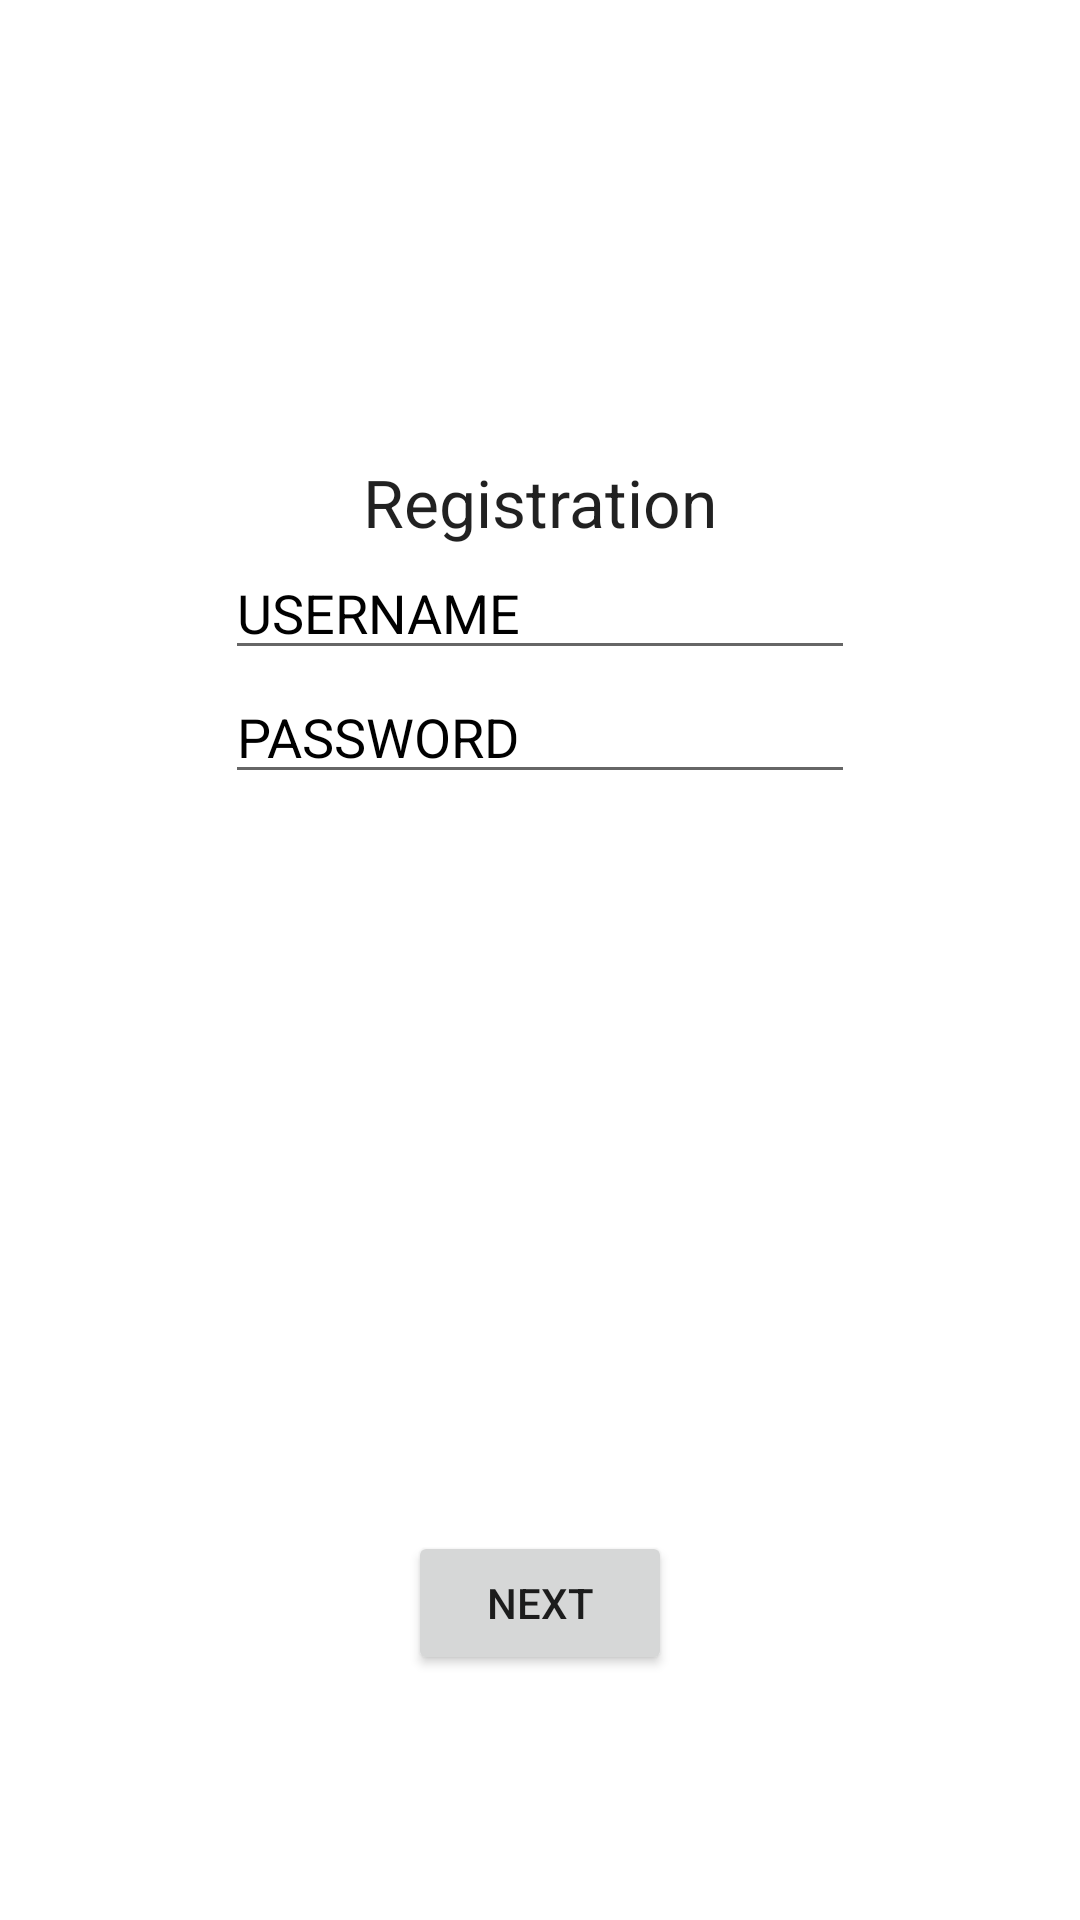

Produce the Android XML layout that renders to this screen, including the resource entries it uses.
<!-- AndroidManifest.xml: application theme Theme.Github -->
<!-- res/layout/fragment_enter_details.xml -->
<?xml version="1.0" encoding="utf-8"?>
<androidx.constraintlayout.widget.ConstraintLayout
    xmlns:android="http://schemas.android.com/apk/res/android"
    xmlns:app="http://schemas.android.com/apk/res-auto"
    xmlns:tools="http://schemas.android.com/tools"
    android:layout_width="match_parent"
    android:layout_height="match_parent" >

    <TextView
        android:id="@+id/error"
        android:layout_width="wrap_content"
        android:layout_height="wrap_content"
        android:text="Something went wrong, please try again"
        android:textAppearance="@style/TextAppearance.AppCompat.Medium"
        android:textColor="@color/colorAccent"
        android:visibility="invisible"
        app:layout_constraintBottom_toTopOf="@+id/next"
        app:layout_constraintEnd_toEndOf="parent"
        app:layout_constraintStart_toStartOf="parent"
        app:layout_constraintTop_toBottomOf="@+id/password" />

    <TextView
        android:id="@+id/textView"
        android:layout_width="wrap_content"
        android:layout_height="wrap_content"
        android:text="Registration"
        android:textAppearance="@style/TextAppearance.AppCompat.Large"
        app:layout_constraintBottom_toBottomOf="parent"
        app:layout_constraintLeft_toLeftOf="parent"
        app:layout_constraintRight_toRightOf="parent"
        app:layout_constraintTop_toTopOf="parent"
        app:layout_constraintVertical_bias="0.25" />

    <EditText
        android:id="@+id/username"
        android:layout_width="wrap_content"
        android:layout_height="wrap_content"
        android:ems="10"
        android:hint="USERNAME"
        android:textColorHint="@android:color/black"
        android:inputType="textPersonName"
        app:layout_constraintEnd_toEndOf="parent"
        app:layout_constraintStart_toStartOf="parent"
        app:layout_constraintTop_toBottomOf="@+id/textView" />

    <EditText
        android:id="@+id/password"
        android:layout_width="wrap_content"
        android:layout_height="wrap_content"
        android:ems="10"
        android:hint="PASSWORD"
        android:textColorHint="@android:color/black"
        android:imeOptions="actionDone"
        android:inputType="textPassword"
        app:layout_constraintEnd_toEndOf="parent"
        app:layout_constraintStart_toStartOf="parent"
        app:layout_constraintTop_toBottomOf="@+id/username" />

    <Button
        android:id="@+id/next"
        android:layout_width="wrap_content"
        android:layout_height="wrap_content"
        android:text="NEXT"
        app:layout_constraintBottom_toBottomOf="parent"
        app:layout_constraintEnd_toEndOf="parent"
        app:layout_constraintStart_toStartOf="parent"
        app:layout_constraintTop_toBottomOf="@+id/password"
        app:layout_constraintVertical_bias="0.75" />

</androidx.constraintlayout.widget.ConstraintLayout>
<!-- resources referenced by this layout -->
<resources>
  <style name="Theme.Github" parent="Base.Theme.Github" />
  <style name="Base.Theme.Github" parent="Theme.MaterialComponents.DayNight.NoActionBar">
          
          <item name="colorPrimary">@color/sunflower_green_500</item>
          <item name="colorPrimaryDark">@color/sunflower_green_700</item>
          <item name="colorOnSurface">@color/sunflower_black</item>
          <item name="colorAccent">@color/sunflower_green_700</item>
          <item name="colorSurface">@color/sunflower_gray_50</item>
          <item name="colorSecondary">@color/sunflower_yellow_500</item>
          <item name="android:colorBackground">@color/sunflower_green_500</item>
  
          <item name="colorOnPrimary">@color/sunflower_yellow_500</item>
  
          
          <item name="colorNavigationItem">@color/menu_item_color_state</item>
          <item name="colorNavigationItemSelected">@color/colorWhite</item>
          <item name="drawableNavigationItemBackground">@drawable/menu_background_color_state</item>
      </style>
  <!-- not gathered from this repository: default colours our renderer supplied (Android Studio template values) -->
  <color name="colorAccent">#FF03DAC5</color>
</resources>
